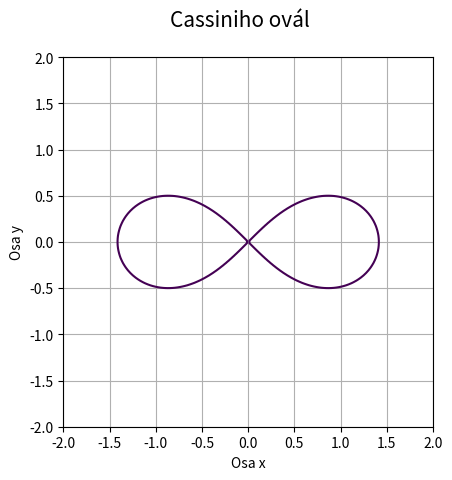

This figure's Python source:
"""Cassiniho ovál zadaný implicitní funkcí."""

#
# Použito v článku:
#
# Křivky popsané implicitní funkcí, animace křivek
# https://www.root.cz/clanky/krivky-popsane-implicitni-funkci-animace-krivek/
#
# Součást seriálu:
#
# Křivky nejen v počítačové grafice
# https://www.root.cz/serialy/krivky-nejen-v-pocitacove-grafice/
#
# Zdrojový kód tohoto skriptu ve stylu literate programming
# [redacted]
#

import numpy as np
import matplotlib.pyplot as plt

# příprava vektorů pro konstrukci mřížky
x = np.linspace(-2, 2, 150)
y = np.linspace(-2, 2, 150)

# konstrukce mřížky
x, y = np.meshgrid(x, y)

# koeficienty Cassiniho oválu
a = 1.0
c = 1.0

# implicitní funkce Cassiniho oválu
z = (x ** 2 + y ** 2) ** 2 - 2 * c * (x ** 2 - y ** 2) - (a ** 4 - c ** 4)

# hodnota, která se má zvýraznit na isoploše
levels = [0]

# rozměry grafu při uložení: 640x480 pixelů
fig, ax = plt.subplots(1, figsize=(6.4, 4.8))

# titulek grafu
fig.suptitle("Cassiniho ovál", fontsize=15)

# vykreslení implicitní funkce
ax.contour(x, y, z, levels)

# zobrazit mřížku
ax.grid(True)

# zachovat poměr stran
ax.axis("scaled")

# popisek os
plt.xlabel("Osa x")
plt.ylabel("Osa y")

# uložení grafu do rastrového obrázku
plt.savefig("cassini3.png")

# zobrazení grafu
plt.show()
